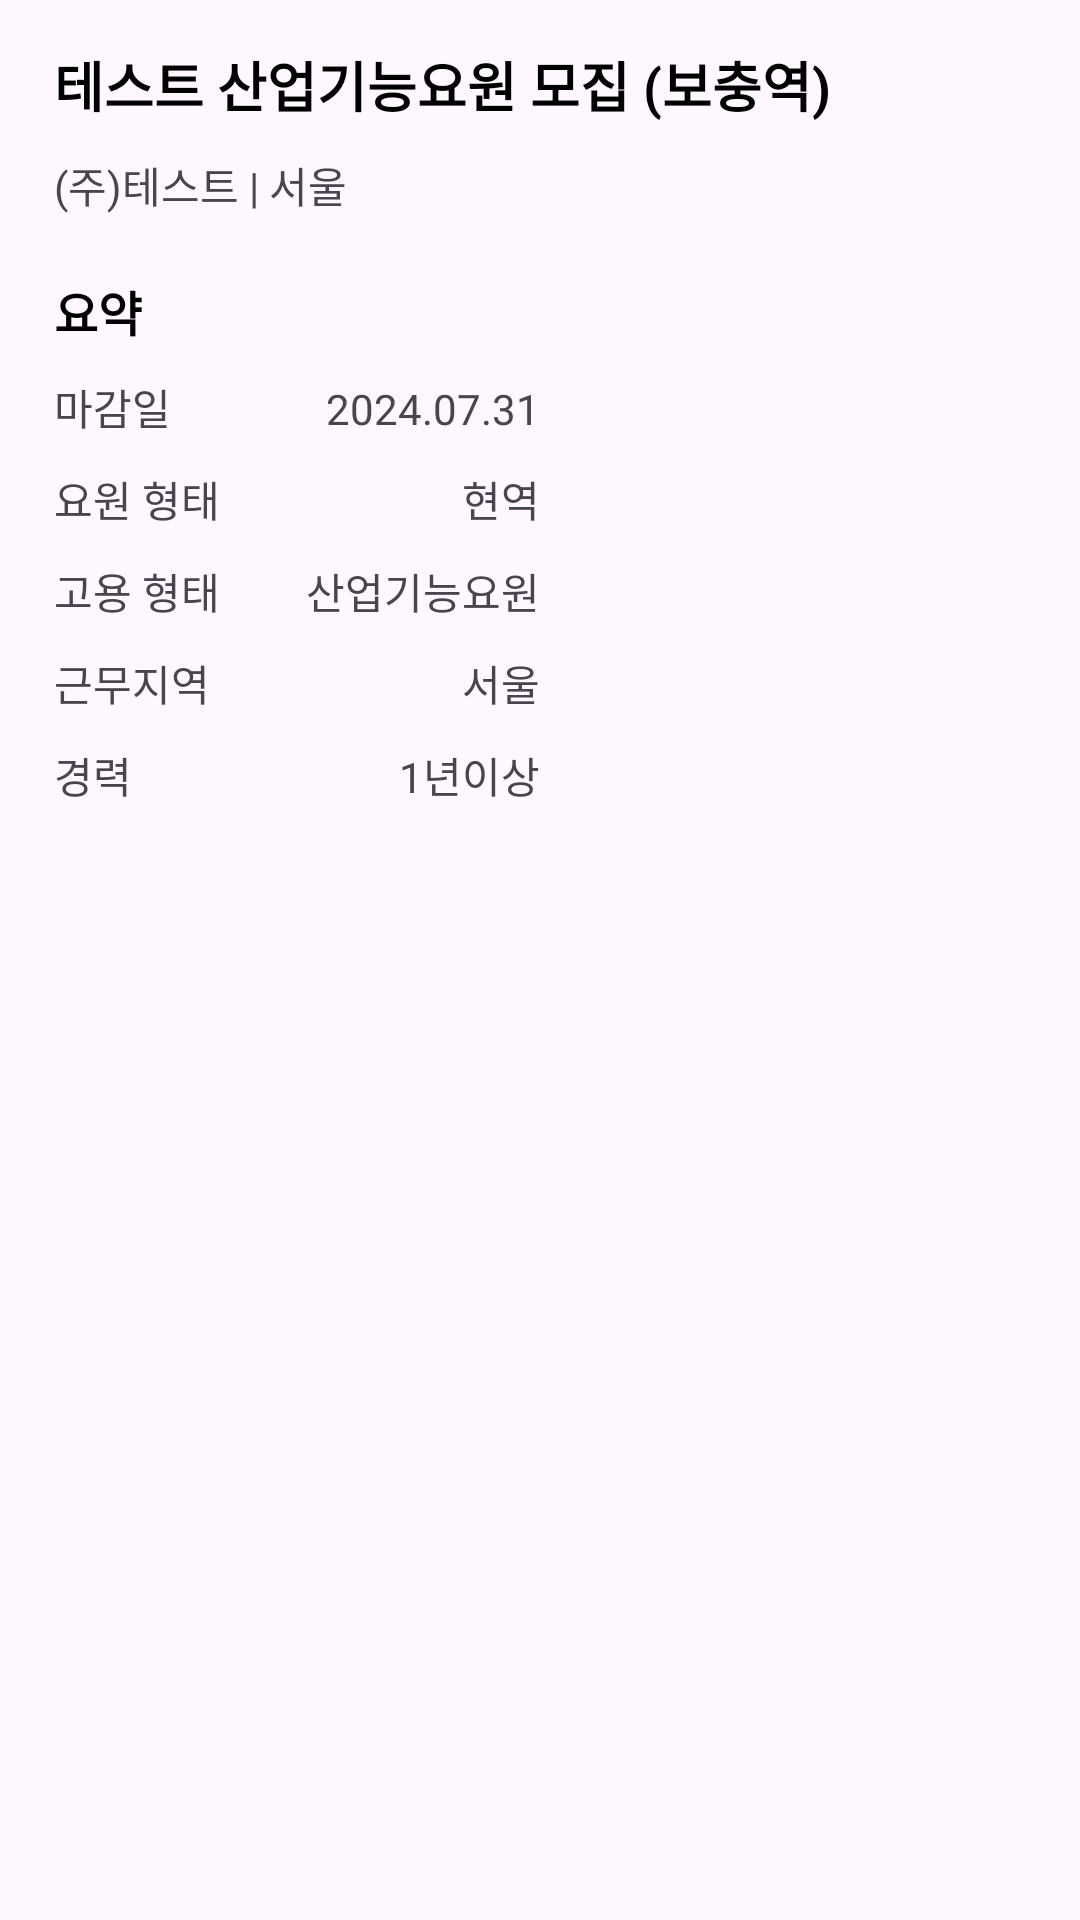

The Android layout XML behind this screen, and the referenced resources:
<!-- AndroidManifest.xml: application theme Theme.MilitaryServiceCompanySearch -->
<!-- res/layout/fragment_job_detail.xml -->
<?xml version="1.0" encoding="utf-8"?>
<androidx.constraintlayout.widget.ConstraintLayout xmlns:android="http://schemas.android.com/apk/res/android"
    xmlns:app="http://schemas.android.com/apk/res-auto"
    xmlns:tools="http://schemas.android.com/tools"
    android:layout_width="match_parent"
    android:layout_height="match_parent"
    tools:context=".presentation.JobDetailFragment">


    <androidx.constraintlayout.widget.Guideline
        android:id="@+id/start_guideline"
        android:layout_width="wrap_content"
        android:layout_height="wrap_content"
        android:orientation="vertical"
        app:layout_constraintGuide_percent="0.05" />

    <androidx.constraintlayout.widget.Guideline
        android:id="@+id/summarizer_guideline"
        android:layout_width="wrap_content"
        android:layout_height="wrap_content"
        android:orientation="vertical"
        app:layout_constraintGuide_percent="0.5" />

    <TextView
        android:id="@+id/title"
        android:layout_width="wrap_content"
        android:layout_height="wrap_content"
        android:ellipsize="end"
        android:maxLines="1"
        android:paddingTop="15dp"
        android:text="테스트 산업기능요원 모집 (보충역)"
        android:textColor="@color/black"
        android:textSize="18sp"
        android:textStyle="bold"
        app:layout_constraintStart_toEndOf="@+id/start_guideline"
        app:layout_constraintTop_toTopOf="parent" />

    <TextView
        android:id="@+id/text_view_company_and_location"
        android:layout_width="wrap_content"
        android:layout_height="wrap_content"
        android:paddingTop="10dp"
        android:text="(주)테스트 | 서울"
        app:layout_constraintStart_toStartOf="@id/start_guideline"
        app:layout_constraintTop_toBottomOf="@id/title" />

    <TextView
        android:id="@+id/summarizer_title"
        android:layout_width="wrap_content"
        android:layout_height="wrap_content"
        android:layout_marginTop="20dp"
        android:text="요약"
        android:textColor="@color/black"
        android:textSize="16sp"
        android:textStyle="bold"
        app:layout_constraintStart_toStartOf="@id/start_guideline"
        app:layout_constraintTop_toBottomOf="@id/text_view_company_and_location" />

    <TextView
        android:id="@+id/dueDate_title"
        android:layout_width="wrap_content"
        android:layout_height="wrap_content"
        android:layout_marginTop="10dp"
        android:text="마감일"
        app:layout_constraintStart_toStartOf="@id/start_guideline"
        app:layout_constraintTop_toBottomOf="@id/summarizer_title" />

    <TextView
        android:id="@+id/duData"
        android:layout_width="wrap_content"
        android:layout_height="wrap_content"
        android:text="2024.07.31"
        app:layout_constraintBaseline_toBaselineOf="@id/dueDate_title"
        app:layout_constraintEnd_toStartOf="@id/summarizer_guideline" />

    <TextView
        android:id="@+id/agent_type_title"
        android:layout_width="wrap_content"
        android:layout_height="wrap_content"
        android:layout_marginTop="10dp"
        android:text="요원 형태"
        app:layout_constraintStart_toStartOf="@id/start_guideline"
        app:layout_constraintTop_toBottomOf="@id/dueDate_title" />

    <TextView
        android:id="@+id/agent_type"
        android:layout_width="wrap_content"
        android:layout_height="wrap_content"
        android:text="현역"
        app:layout_constraintBaseline_toBaselineOf="@id/agent_type_title"
        app:layout_constraintEnd_toStartOf="@id/summarizer_guideline" />

    <TextView
        android:id="@+id/employment_type_title"
        android:layout_width="wrap_content"
        android:layout_height="wrap_content"
        android:layout_marginTop="10dp"
        android:text="고용 형태"
        app:layout_constraintStart_toStartOf="@id/start_guideline"
        app:layout_constraintTop_toBottomOf="@id/agent_type_title" />

    <TextView
        android:id="@+id/employment_type"
        android:layout_width="wrap_content"
        android:layout_height="wrap_content"
        android:text="산업기능요원"
        app:layout_constraintBaseline_toBaselineOf="@id/employment_type_title"
        app:layout_constraintEnd_toStartOf="@id/summarizer_guideline" />

    <TextView
        android:id="@+id/work_location_title"
        android:layout_width="wrap_content"
        android:layout_height="wrap_content"
        android:layout_marginTop="10dp"
        android:text="근무지역"
        app:layout_constraintStart_toStartOf="@id/start_guideline"
        app:layout_constraintTop_toBottomOf="@id/employment_type_title" />

    <TextView
        android:id="@+id/work_location"
        android:layout_width="wrap_content"
        android:layout_height="wrap_content"
        android:text="서울"
        app:layout_constraintBaseline_toBaselineOf="@id/work_location_title"
        app:layout_constraintEnd_toStartOf="@id/summarizer_guideline" />

    <TextView
        android:id="@+id/career_length_title"
        android:layout_width="wrap_content"
        android:layout_height="wrap_content"
        android:layout_marginTop="10dp"
        android:text="경력"
        app:layout_constraintStart_toStartOf="@id/start_guideline"
        app:layout_constraintTop_toBottomOf="@id/work_location_title" />

    <TextView
        android:id="@+id/career_length"
        android:layout_width="wrap_content"
        android:layout_height="wrap_content"
        android:text="1년이상"
        app:layout_constraintBaseline_toBaselineOf="@id/career_length_title"
        app:layout_constraintEnd_toStartOf="@id/summarizer_guideline" />

</androidx.constraintlayout.widget.ConstraintLayout>
<!-- resources referenced by this layout -->
<resources>
  <color name="black">#FF000000</color>
  <style name="Theme.MilitaryServiceCompanySearch" parent="Base.Theme.MilitaryServiceCompanySearch" />
  <style name="Base.Theme.MilitaryServiceCompanySearch" parent="Theme.Material3.DayNight.NoActionBar">
          
          
      </style>
</resources>
